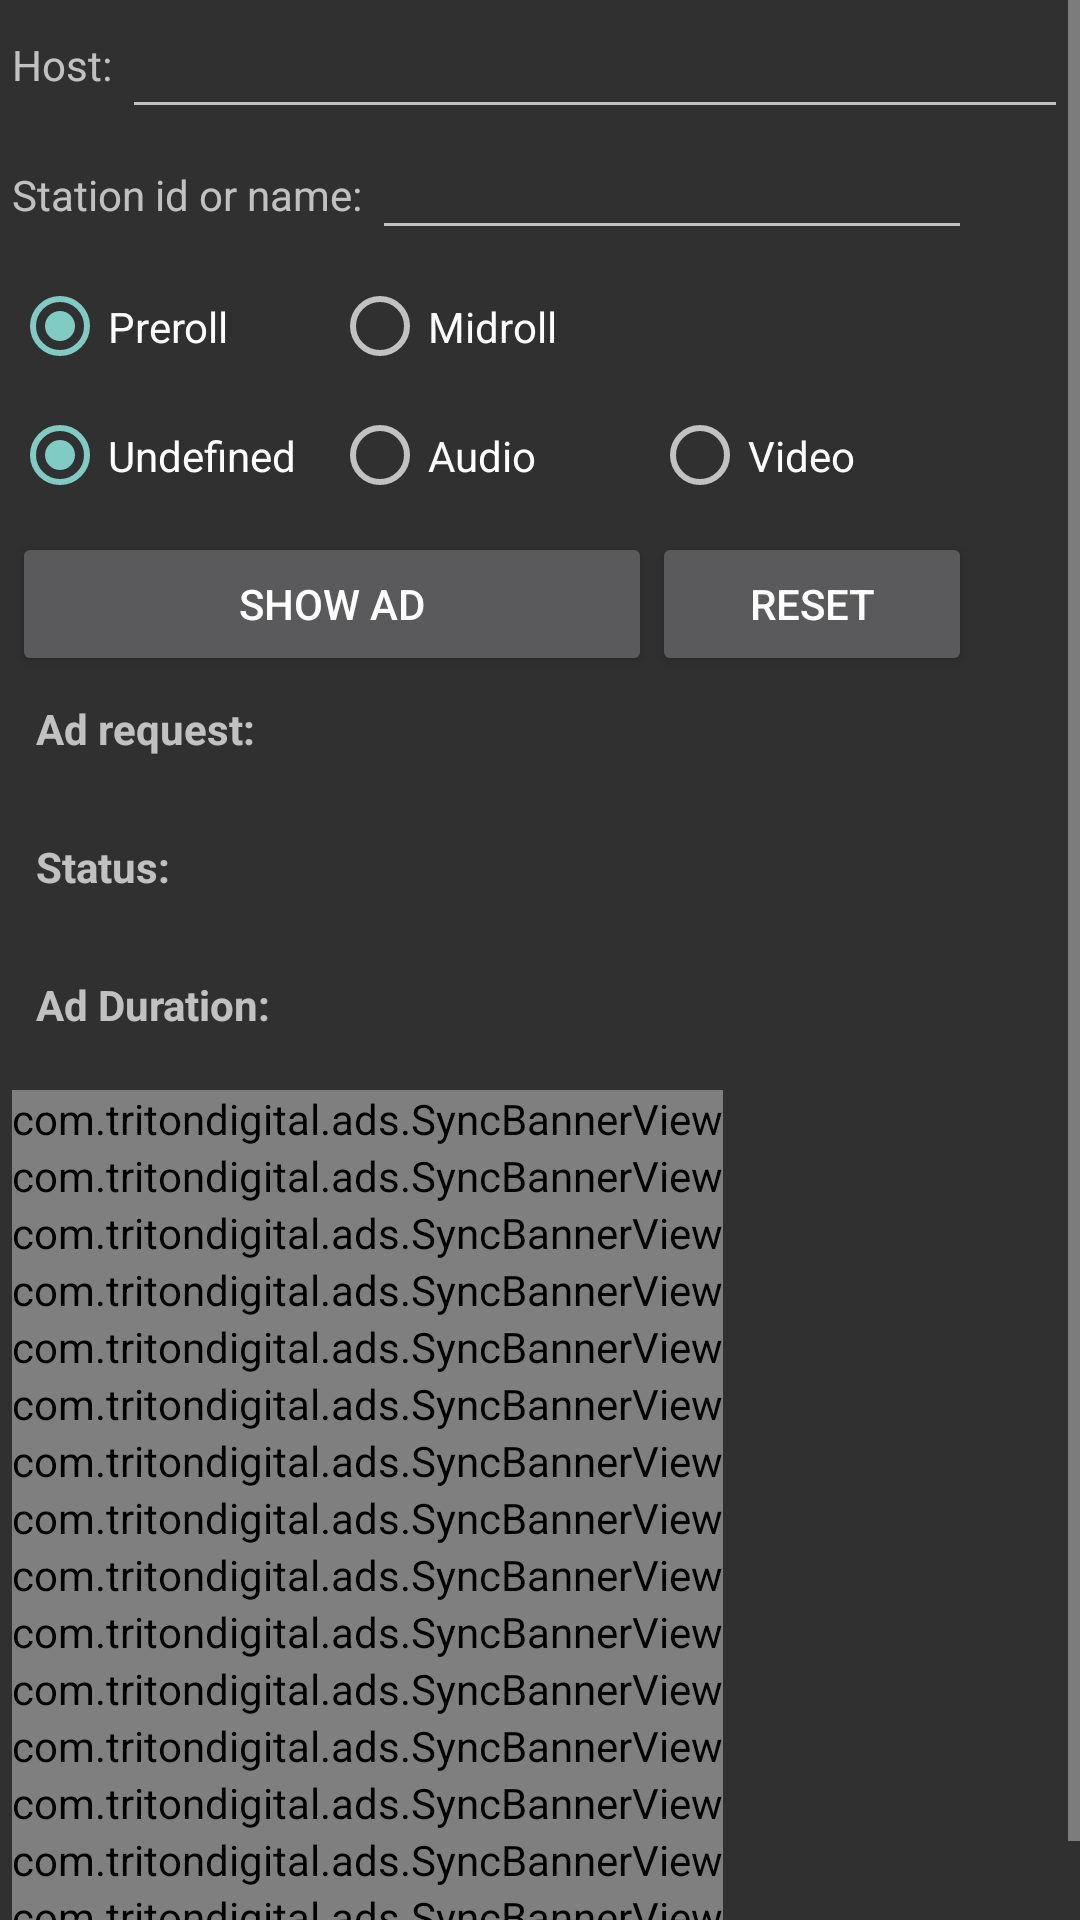

Android layout source for this screen:
<!-- AndroidManifest.xml: application theme Theme.AppCompat -->
<!-- res/layout/ads_custom.xml -->
<ScrollView xmlns:android="http://schemas.android.com/apk/res/android"
    android:layout_width="match_parent"
    android:layout_height="wrap_content">

    <LinearLayout
        android:layout_width="match_parent"
        android:layout_height="wrap_content"
        android:orientation="vertical"
        android:paddingLeft="4dp"
        android:paddingRight="4dp">

        <include layout="@layout/ads" />

        <VideoView
            android:id="@+id/videoView1"
            android:layout_width="128dp"
            android:layout_height="128dp"
            android:visibility="gone" />

        <include layout="@layout/banners" />

    </LinearLayout>

</ScrollView>
<!-- res/layout/ads.xml (included above) -->
<?xml version="1.0" encoding="utf-8"?>
<merge xmlns:android="http://schemas.android.com/apk/res/android">

    <LinearLayout
        android:layout_width="match_parent"
        android:layout_height="wrap_content"
        android:orientation="horizontal">

        <TextView
            android:layout_width="wrap_content"
            android:layout_height="wrap_content"
            android:text="Host: " />

        <EditText
            android:id="@+id/editText_url"
            style="@style/EditText.Url"
            android:layout_width="match_parent"
            android:layout_height="wrap_content" />
    </LinearLayout>


    <LinearLayout
        android:layout_width="320dp"
        android:layout_height="wrap_content"
        android:orientation="horizontal">

        <TextView
            android:layout_width="wrap_content"
            android:layout_height="wrap_content"
            android:text="Station id or name: " />

        <EditText
            android:id="@+id/editText_station"
            android:layout_width="match_parent"
            android:layout_height="wrap_content"
            android:inputType="text|textNoSuggestions"
            android:lines="1"
            android:paddingBottom="8dip"
            android:paddingTop="8dip" />
    </LinearLayout>

    <RadioGroup
        android:id="@+id/radioGroup_type"
        android:layout_width="320dp"
        android:layout_height="wrap_content"
        android:layout_marginTop="8dp"
        android:orientation="horizontal">

        <RadioButton
            android:id="@+id/radioButton_adType_preroll"
            android:layout_width="0dp"
            android:layout_height="wrap_content"
            android:layout_weight="1"
            android:checked="true"
            android:paddingBottom="8dip"
            android:paddingTop="8dip"
            android:text="Preroll" />

        <RadioButton
            android:id="@+id/radioButton_adType_midroll"
            android:layout_width="0dp"
            android:layout_height="wrap_content"
            android:layout_weight="1"
            android:paddingBottom="8dip"
            android:paddingTop="8dip"
            android:text="Midroll" />

        <View
            android:layout_width="0dp"
            android:layout_height="0dp"
            android:layout_weight="1" />
    </RadioGroup>

    <RadioGroup
        android:id="@+id/radioGroup_assetType"
        android:layout_width="320dp"
        android:layout_height="wrap_content"
        android:layout_marginTop="8dp"
        android:orientation="horizontal">

        <RadioButton
            android:id="@+id/radioButton_assetType_undefined"
            android:layout_width="0dp"
            android:layout_height="wrap_content"
            android:layout_weight="1"
            android:checked="true"
            android:paddingBottom="8dip"
            android:paddingTop="8dip"
            android:text="Undefined" />

        <RadioButton
            android:id="@+id/radioButton_assetType_audio"
            android:layout_width="0dp"
            android:layout_height="wrap_content"
            android:layout_weight="1"
            android:paddingBottom="8dip"
            android:paddingTop="8dip"
            android:text="Audio" />

        <RadioButton
            android:id="@+id/radioButton_assetType_video"
            android:layout_width="0dp"
            android:layout_height="wrap_content"
            android:layout_weight="1"
            android:paddingBottom="8dip"
            android:paddingTop="8dip"
            android:text="Video" />
    </RadioGroup>

    <LinearLayout
        android:layout_width="320dp"
        android:layout_height="wrap_content"
        android:layout_marginTop="8dp"
        android:orientation="horizontal">

        <Button
            android:id="@+id/button_showAd"
            android:layout_width="0dp"
            android:layout_height="wrap_content"
            android:layout_weight="2"
            android:text="Show Ad" />

        <Button
            android:id="@+id/button_reset"
            android:layout_width="0dp"
            android:layout_height="wrap_content"
            android:layout_weight="1"
            android:text="Reset" />
    </LinearLayout>

    <TextView
        android:layout_width="match_parent"
        android:layout_height="wrap_content"
        android:layout_marginLeft="8dp"
        android:layout_marginRight="8dp"
        android:layout_marginTop="8dp"
        android:text="Ad request:"
        android:textStyle="bold" />

    <TextView
        android:id="@+id/textView_adRequest"
        android:layout_width="match_parent"
        android:layout_height="wrap_content"
        android:layout_marginLeft="24dp"
        android:layout_marginRight="8dp"
        android:textIsSelectable="true" />

    <TextView
        android:layout_width="match_parent"
        android:layout_height="wrap_content"
        android:layout_marginLeft="8dp"
        android:layout_marginRight="8dp"
        android:layout_marginTop="8dp"
        android:text="Status:"
        android:textStyle="bold" />

    <TextView
        android:id="@+id/textView_status"
        android:layout_width="match_parent"
        android:layout_height="wrap_content"
        android:layout_marginLeft="24dp"
        android:layout_marginRight="8dp" />

    <TextView
        android:layout_width="match_parent"
        android:layout_height="wrap_content"
        android:layout_marginLeft="8dp"
        android:layout_marginRight="8dp"
        android:layout_marginTop="8dp"
        android:text="Ad Duration:"
        android:textStyle="bold" />

    <TextView
        android:id="@+id/textView_adDuration"
        android:layout_width="match_parent"
        android:layout_height="wrap_content"
        android:layout_marginLeft="24dp"
        android:layout_marginRight="8dp" />
</merge>
<!-- res/layout/banners.xml (included above) -->
<?xml version="1.0" encoding="utf-8"?>
<ScrollView xmlns:android="http://schemas.android.com/apk/res/android"
    android:layout_width="wrap_content"
    android:layout_height="wrap_content">

    <LinearLayout
        android:layout_width="wrap_content"
        android:layout_height="wrap_content"
        android:layout_gravity="center_horizontal"
        android:orientation="vertical">

        <com.example.ads.SyncBannerView
            android:id="@+id/banner970x250"
            android:layout_width="wrap_content"
            android:layout_height="wrap_content" />

        <com.example.ads.SyncBannerView
            android:id="@+id/banner120x60"
            android:layout_width="wrap_content"
            android:layout_height="wrap_content" />

        <com.example.ads.SyncBannerView
            android:id="@+id/banner300x600"
            android:layout_width="wrap_content"
            android:layout_height="wrap_content" />

        <com.example.ads.SyncBannerView
            android:id="@+id/banner728x90"
            android:layout_width="wrap_content"
            android:layout_height="wrap_content" />

        <com.example.ads.SyncBannerView
            android:id="@+id/banner970x100"
            android:layout_width="wrap_content"
            android:layout_height="wrap_content" />

        <com.example.ads.SyncBannerView
            android:id="@+id/banner300x250"
            android:layout_width="wrap_content"
            android:layout_height="wrap_content" />

        <com.example.ads.SyncBannerView
            android:id="@+id/banner88x31"
            android:layout_width="wrap_content"
            android:layout_height="wrap_content" />

        <com.example.ads.SyncBannerView
            android:id="@+id/banner300x1050"
            android:layout_width="wrap_content"
            android:layout_height="wrap_content" />

        <com.example.ads.SyncBannerView
            android:id="@+id/banner970x90"
            android:layout_width="wrap_content"
            android:layout_height="wrap_content" />

        <com.example.ads.SyncBannerView
            android:id="@+id/banner180x150"
            android:layout_width="wrap_content"
            android:layout_height="wrap_content" />

        <com.example.ads.SyncBannerView
            android:id="@+id/banner320x480"
            android:layout_width="wrap_content"
            android:layout_height="wrap_content" />

        <com.example.ads.SyncBannerView
            android:id="@+id/banner300x50"
            android:layout_width="wrap_content"
            android:layout_height="wrap_content" />

        <com.example.ads.SyncBannerView
            android:id="@+id/banner320x50"
            android:layout_width="wrap_content"
            android:layout_height="wrap_content" />

        <com.example.ads.SyncBannerView
            android:id="@+id/banner300x300"
            android:layout_width="wrap_content"
            android:layout_height="wrap_content" />

        <com.example.ads.SyncBannerView
            android:id="@+id/banner970x66"
            android:layout_width="wrap_content"
            android:layout_height="wrap_content" />

        <com.example.ads.SyncBannerView
            android:id="@+id/banner160x600"
            android:layout_width="wrap_content"
            android:layout_height="wrap_content" />

    </LinearLayout>
</ScrollView>
<!-- resources referenced by this layout -->
<resources>
  <style name="EditText.Url" parent="Widget.AppCompat.EditText">
          <item name="android:inputType">textNoSuggestions|textUri</item>
          <item name="android:lines">1</item>
          <item name="android:paddingBottom">12dip</item>
          <item name="android:paddingTop">12dip</item>
          <item name="android:textSize">14sp</item>
      </style>
</resources>
